Photos from the image-classification dataset "dataset_v2" in the GitHub repository ashleycuarenta13-sud/Cacao_Grade_AI. Its 4 classes are: over fermented, partially fermented, unfermented, well fermented.

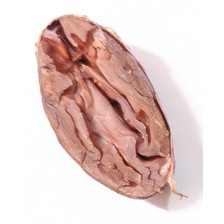
Label: unfermented

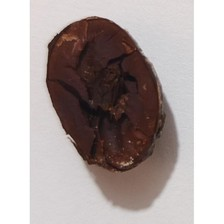
Label: over fermented

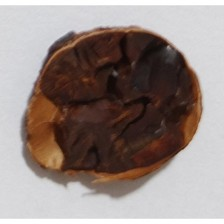
Label: over fermented

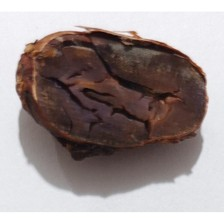
Label: well fermented

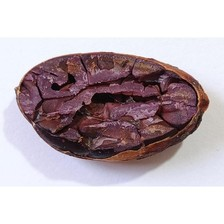
Label: partially fermented

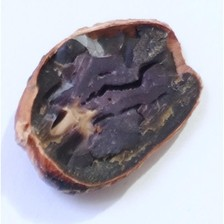
Label: partially fermented
